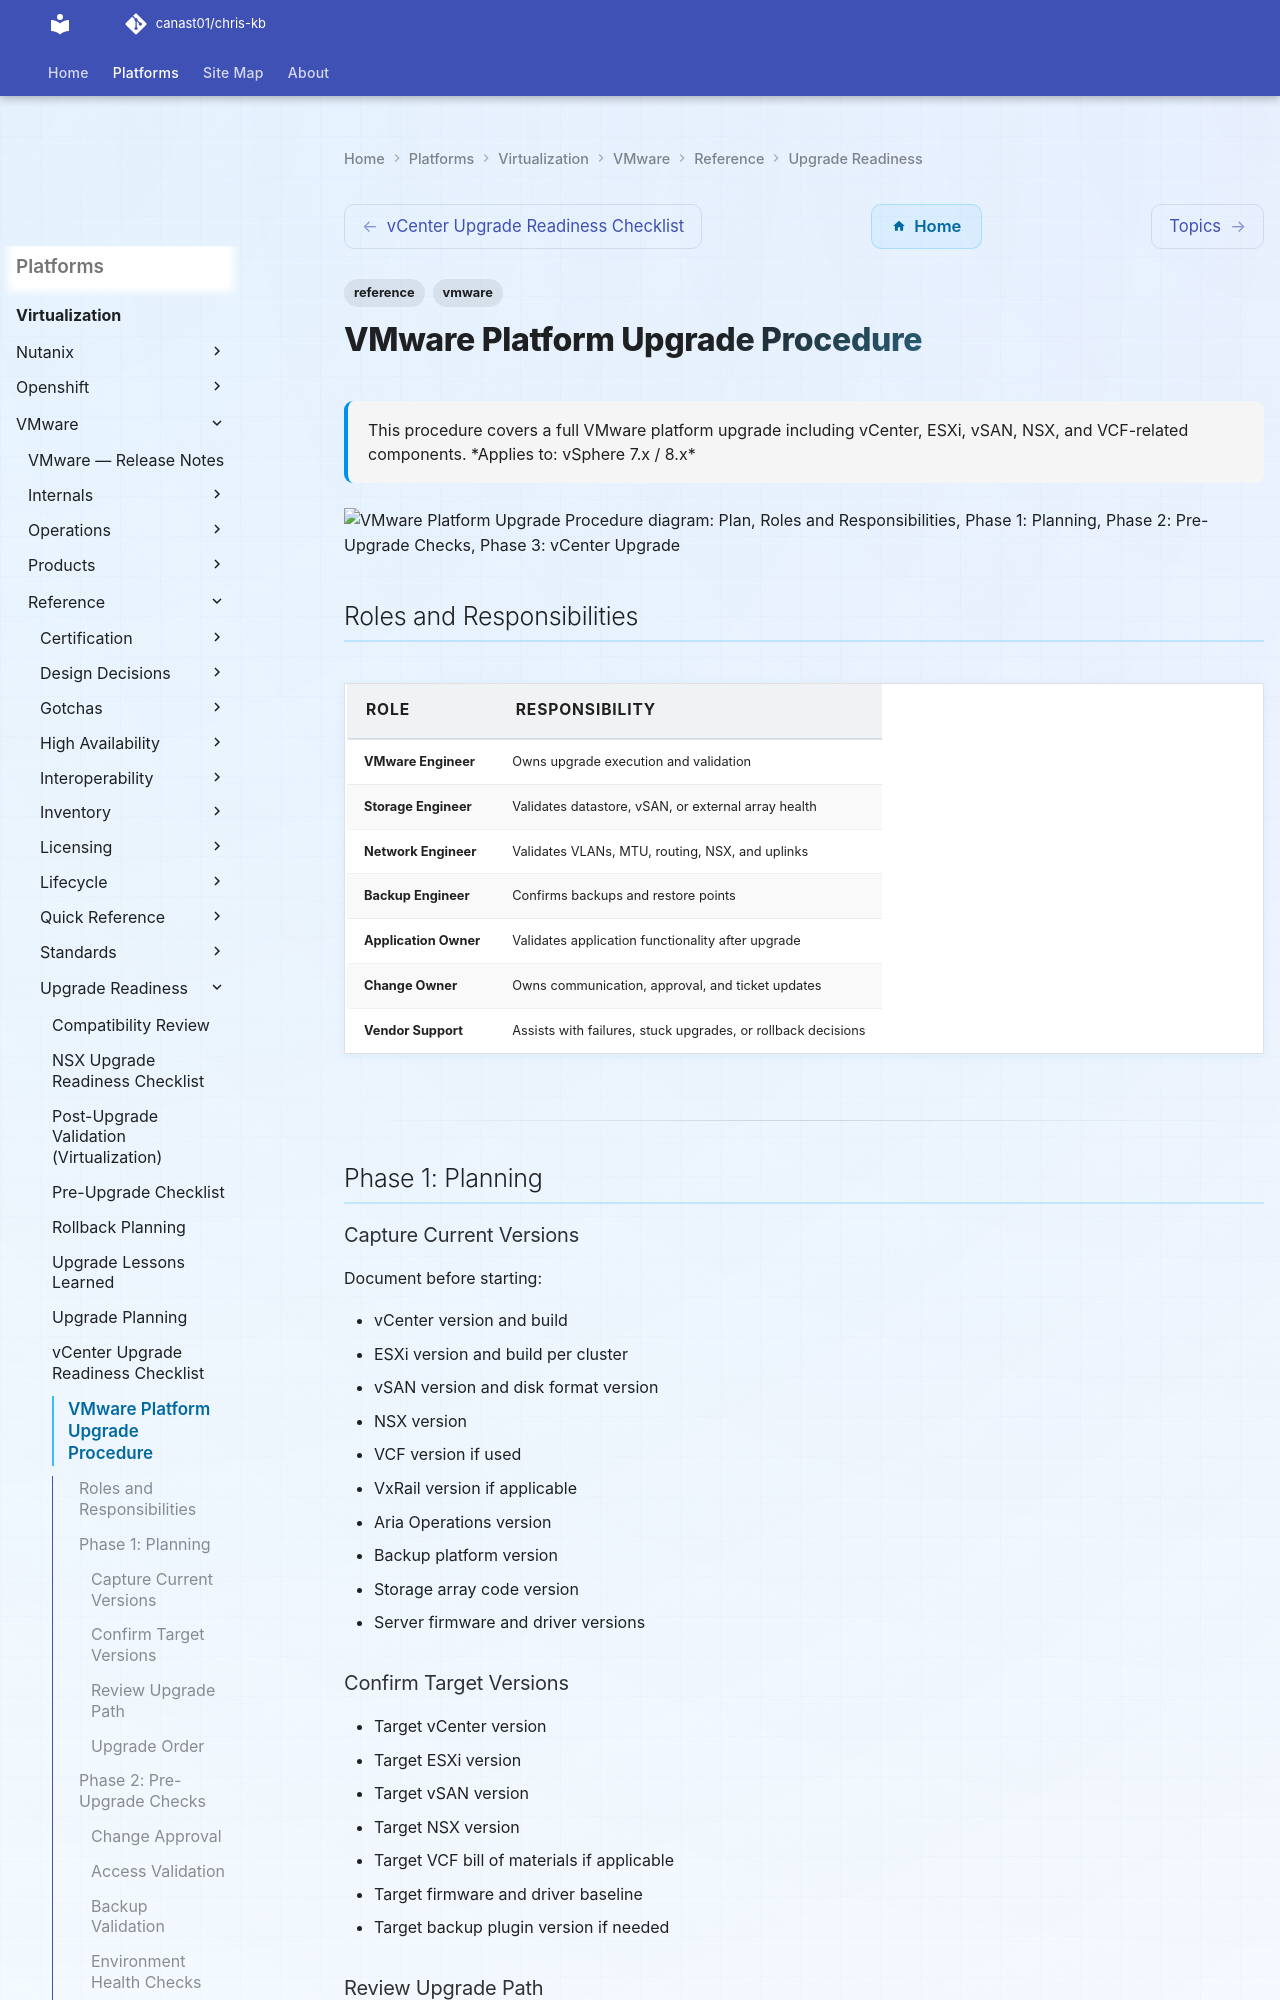

repository: canast01/chris-kb · page: virtualization/vmware/reference/upgrade-readiness/vmware-platform-upgrade/index.html · generator: mkdocs

---
tags:
  - reference
  - vmware
description: "This procedure covers a full VMware platform upgrade including vCenter, ESXi, vSAN, NSX, and VCF-related components."
---
# VMware Platform Upgrade Procedure

<div class="kb-summary">
This procedure covers a full VMware platform upgrade including vCenter, ESXi, vSAN, NSX, and VCF-related components.

*Applies to: vSphere 7.x / 8.x*
</div>

```d2
direction: right

plan: "Plan" {shape: oval}
roles_and_responsibilities: "Roles and Responsibilities" {shape: rectangle}
phase_1_planning: "Phase 1: Planning" {shape: rectangle}
phase_2_preupgrade_checks: "Phase 2: Pre-Upgrade Checks" {shape: rectangle}
phase_3_vcenter_upgrade: "Phase 3: vCenter Upgrade" {shape: rectangle}
phase_4_nsx_upgrade: "Phase 4: NSX Upgrade" {shape: rectangle}
phase_5_esxi_host_upgrade: "Phase 5: ESXi Host Upgrade" {shape: rectangle}
validate: "Validate" {shape: oval}

plan -> roles_and_responsibilities
roles_and_responsibilities -> phase_1_planning
phase_1_planning -> phase_2_preupgrade_checks
phase_2_preupgrade_checks -> phase_3_vcenter_upgrade
phase_3_vcenter_upgrade -> phase_4_nsx_upgrade
phase_4_nsx_upgrade -> phase_5_esxi_host_upgrade
phase_5_esxi_host_upgrade -> validate
```
